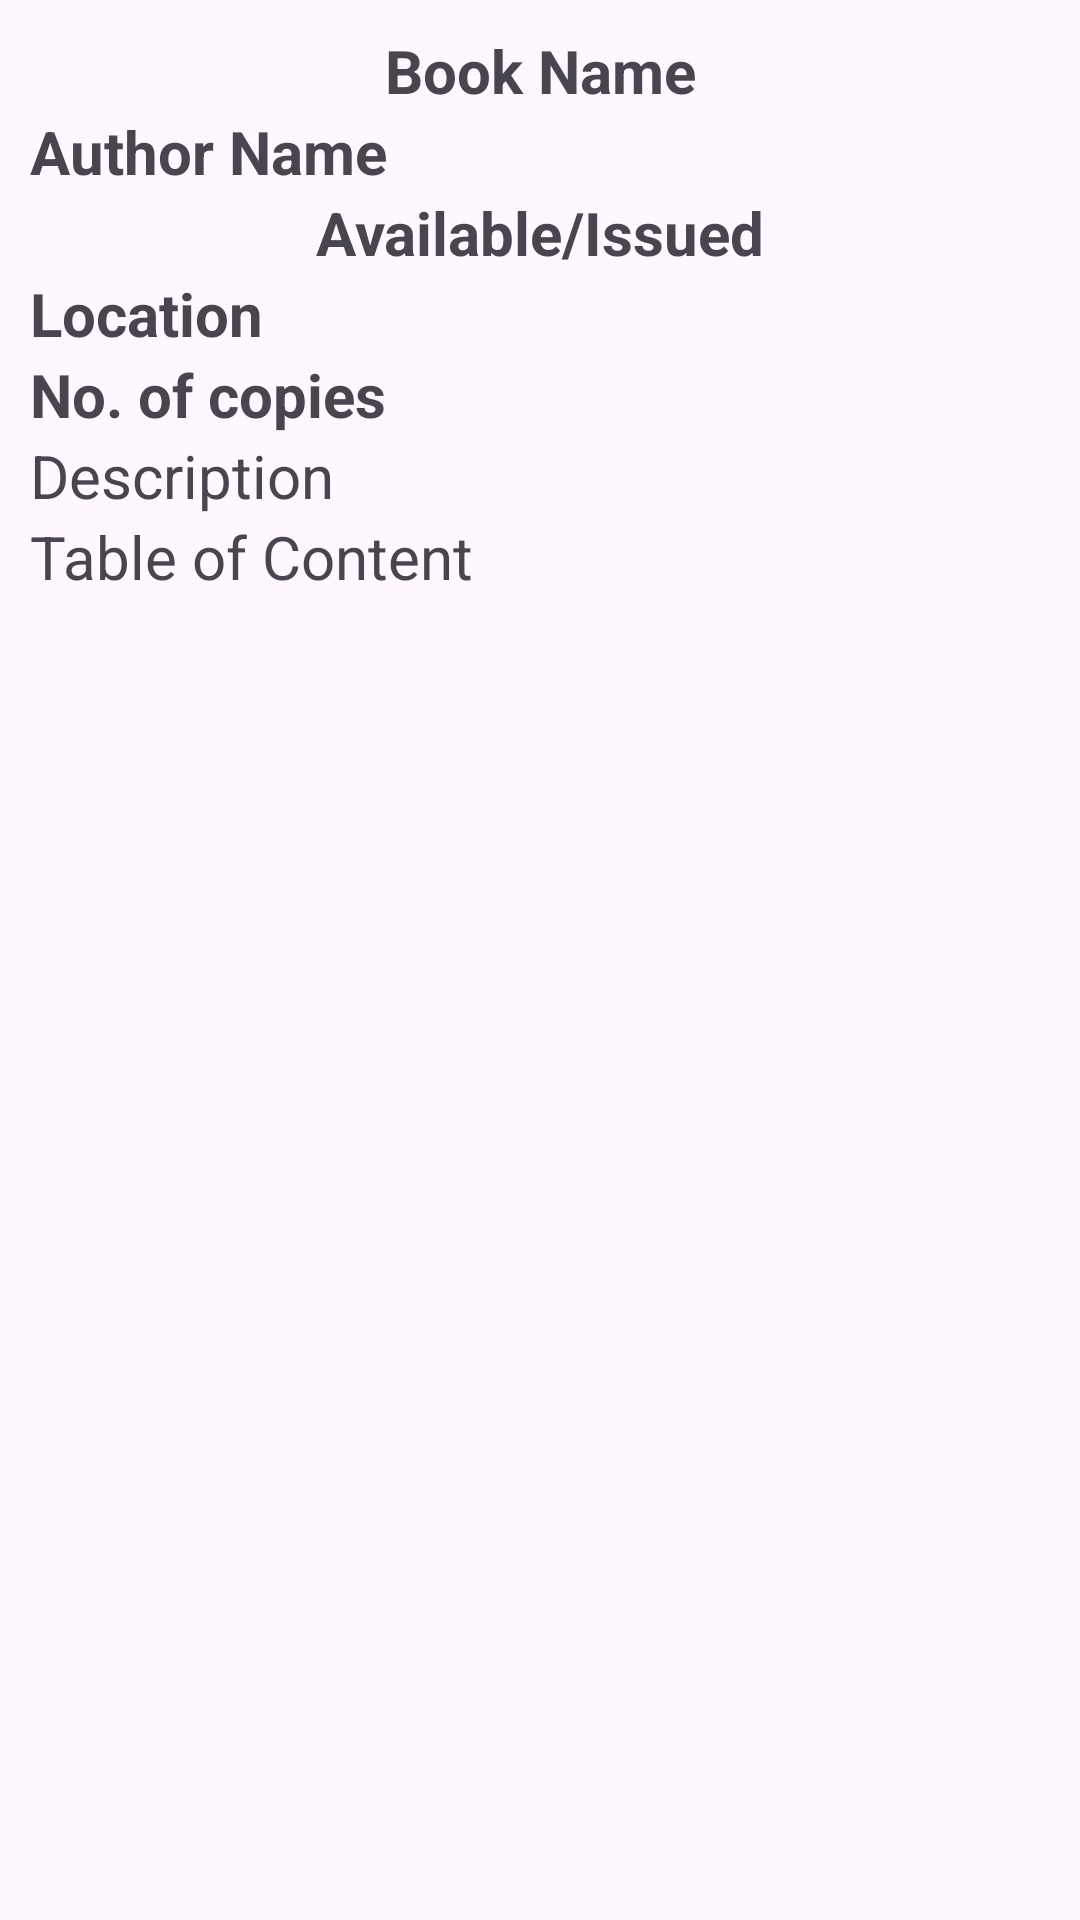

Produce the Android XML layout that renders to this screen, including the resource entries it uses.
<!-- AndroidManifest.xml: application theme Theme.LibraryApp -->
<!-- res/layout/books_description_item.xml -->
<?xml version="1.0" encoding="utf-8"?>
<LinearLayout xmlns:android="http://schemas.android.com/apk/res/android"
    android:layout_width="match_parent"
    android:layout_height="match_parent"
    android:padding="@dimen/dp_10"
    android:orientation="vertical">
    <TextView
        android:layout_width="match_parent"
        android:layout_height="wrap_content"
        android:gravity="center"
        android:text="@string/book_name"
        android:textSize="@dimen/sp_20"
        android:textStyle="bold"/>
    <TextView
        android:layout_width="match_parent"
        android:layout_height="wrap_content"
        android:text="@string/author_name"
        android:textStyle="bold"
        android:textSize="@dimen/sp_20"/>
    <ImageView
        android:layout_width="match_parent"
        android:layout_height="wrap_content"
        android:layout_gravity="center"/>
    <TextView
        android:layout_width="match_parent"
        android:layout_height="wrap_content"
        android:gravity="center"
        android:text="@string/available_issued"
        android:textStyle="bold"
        android:textSize="@dimen/sp_20"/>
    <TextView
        android:layout_width="match_parent"
        android:layout_height="wrap_content"
        android:textStyle="bold"
        android:text="@string/location"
        android:textSize="@dimen/sp_20"/>
    <TextView
        android:layout_width="match_parent"
        android:layout_height="wrap_content"
        android:textStyle="bold"
        android:text="@string/no_of_copies"
        android:textSize="@dimen/sp_20"/>
    <TextView
        android:layout_width="match_parent"
        android:layout_height="wrap_content"
        android:text="@string/description"
        android:textSize="@dimen/sp_20"/>
    <TextView
        android:layout_width="match_parent"
        android:layout_height="wrap_content"
        android:text="@string/table_of_content"
        android:textSize="@dimen/sp_20"/>

</LinearLayout>
<!-- resources referenced by this layout -->
<resources>
  <dimen name="dp_10">10dp</dimen>
  <dimen name="sp_20">20sp</dimen>
  <string name="author_name">Author Name</string>
  <string name="available_issued">Available/Issued</string>
  <string name="book_name">Book Name</string>
  <string name="description">Description</string>
  <string name="location">Location</string>
  <string name="no_of_copies">No. of copies</string>
  <string name="table_of_content">Table of Content</string>
  <style name="Theme.LibraryApp" parent="Base.Theme.LibraryApp" />
  <style name="Base.Theme.LibraryApp" parent="Theme.Material3.DayNight.NoActionBar">
          
          
          <item name="colorPrimary">@color/brownish_green</item>
          <item name="colorOnPrimary">@color/black</item>
          <item name="colorPrimaryContainer">@color/brownish_green</item>
          <item name="colorOnPrimaryContainer">@color/black</item>
          <item name="colorSecondaryContainer">@color/brownish_green</item>
      </style>
  <color name="brownish_green">#CCCC99</color>
  <color name="black">#FF000000</color>
</resources>
